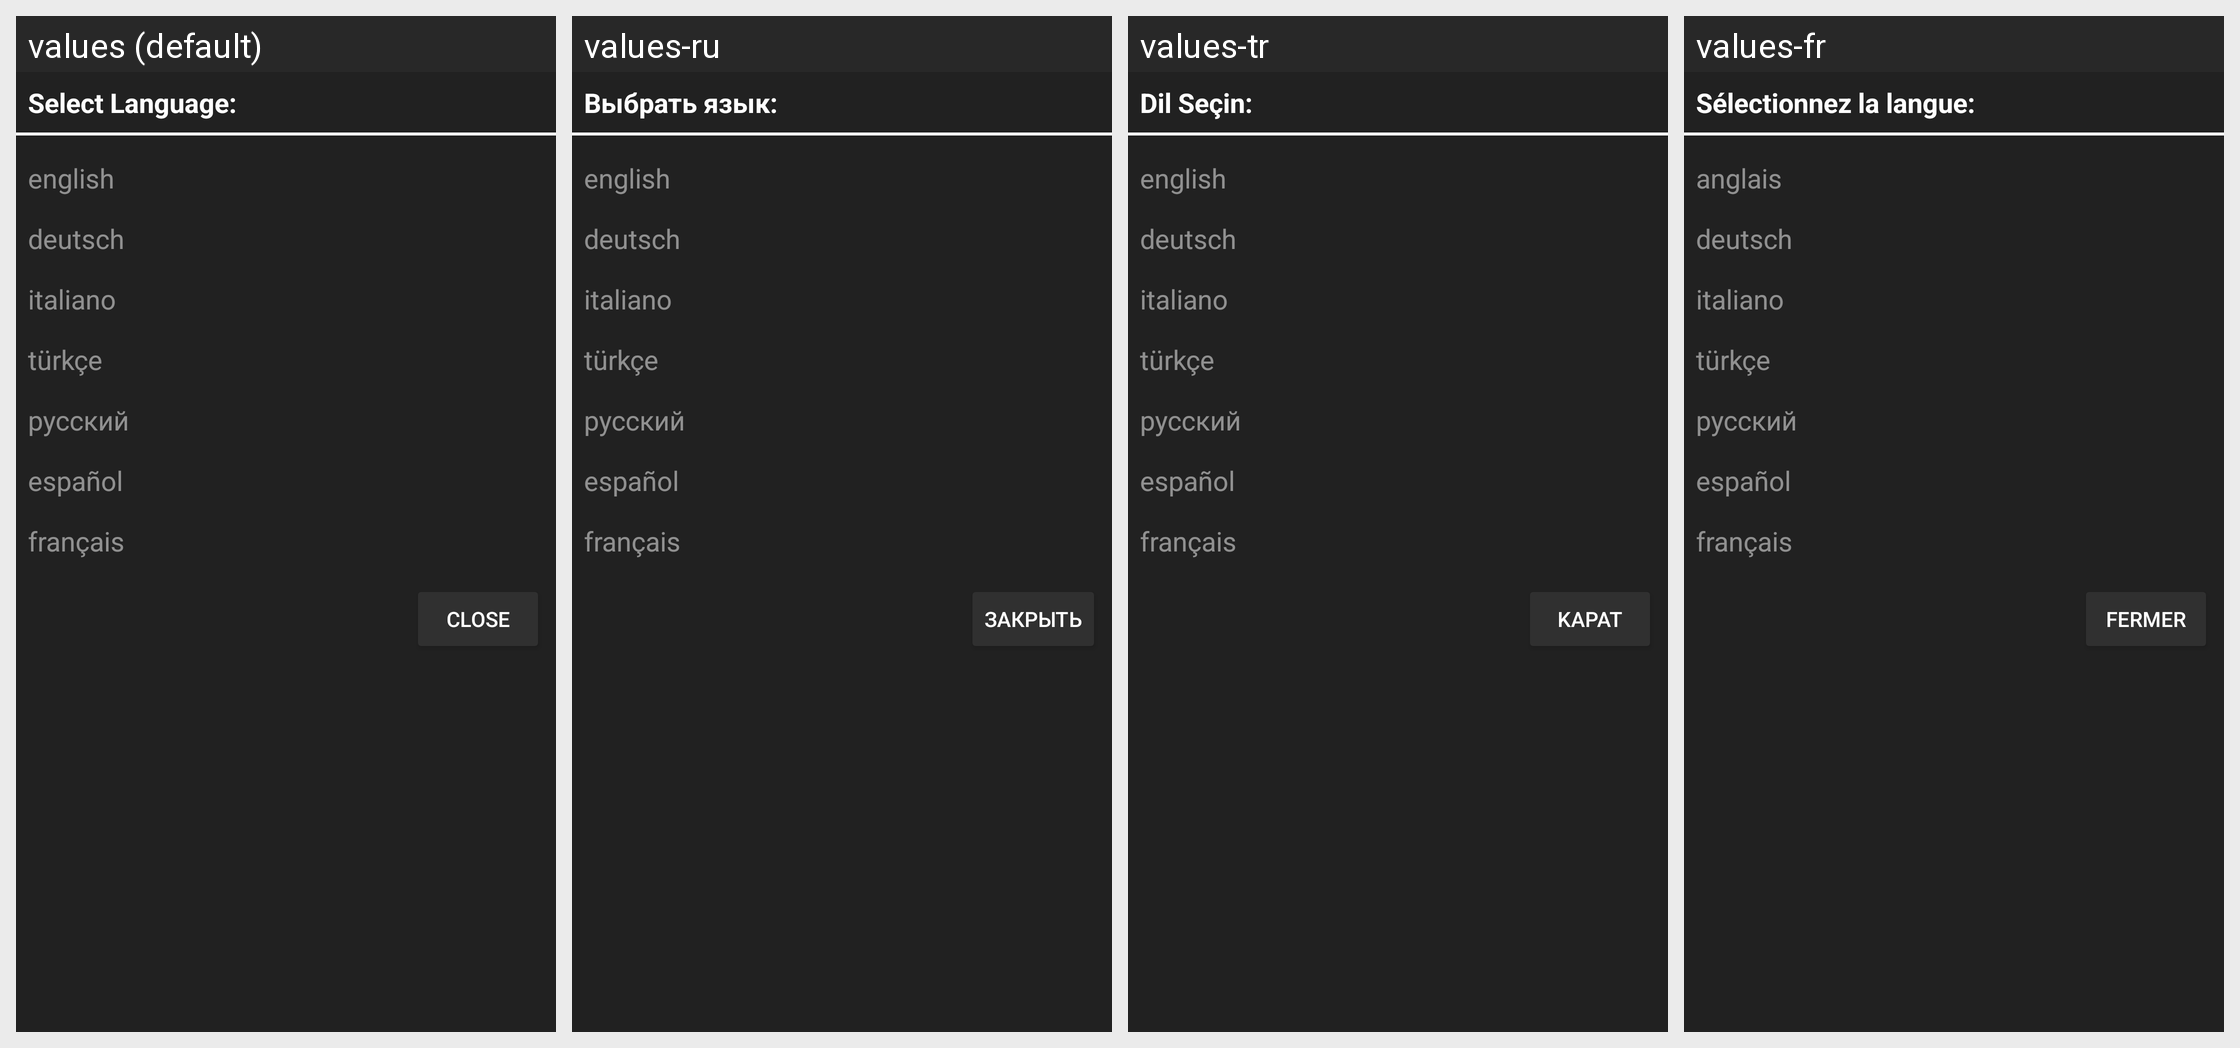

Here is an Android app screen in its default locale and in the app's own translations. Write out the translated-string differences for the strings that appear on this screen.
Android screen res/layout/fragment_dil_sec.xml rendered under 4 locales, left to right: values (default), values-ru, values-tr, values-fr. Device: Nexus 5 (rendered at 1080×1920; each locale shown at half size, 540×960, under a caption strip naming it); theme AppTheme.
Other locales in the repository, not shown: values-de, values-en, values-es, values-it.
Strings drawn on this screen, with the default value and each locale's value (text and hints the layout hard-codes, and strings that could not be matched under every locale, appear in the picture but are not listed):

dil_secin
  values: Select Language:
  values-ru: Выбрать язык:
  values-tr: Dil Seçin:
  values-fr: Sélectionnez la langue:

Ingilizce
  values: english
  values-ru: english
  values-tr: english
  values-fr: anglais

almanca
  values: deutsch
  values-ru: deutsch
  values-tr: deutsch
  values-fr: deutsch

Italyanca
  values: italiano
  values-ru: italiano
  values-tr: italiano
  values-fr: italiano

Ispanyolca
  values: español
  values-ru: español
  values-tr: español
  values-fr: español

fransizca
  values: français
  values-ru: français
  values-tr: français
  values-fr: français

Turkce
  values: türkçe
  values-ru: türkçe
  values-tr: türkçe
  values-fr: türkçe

kapat
  values: Close
  values-ru: Закрыть
  values-tr: Kapat
  values-fr: Fermer
